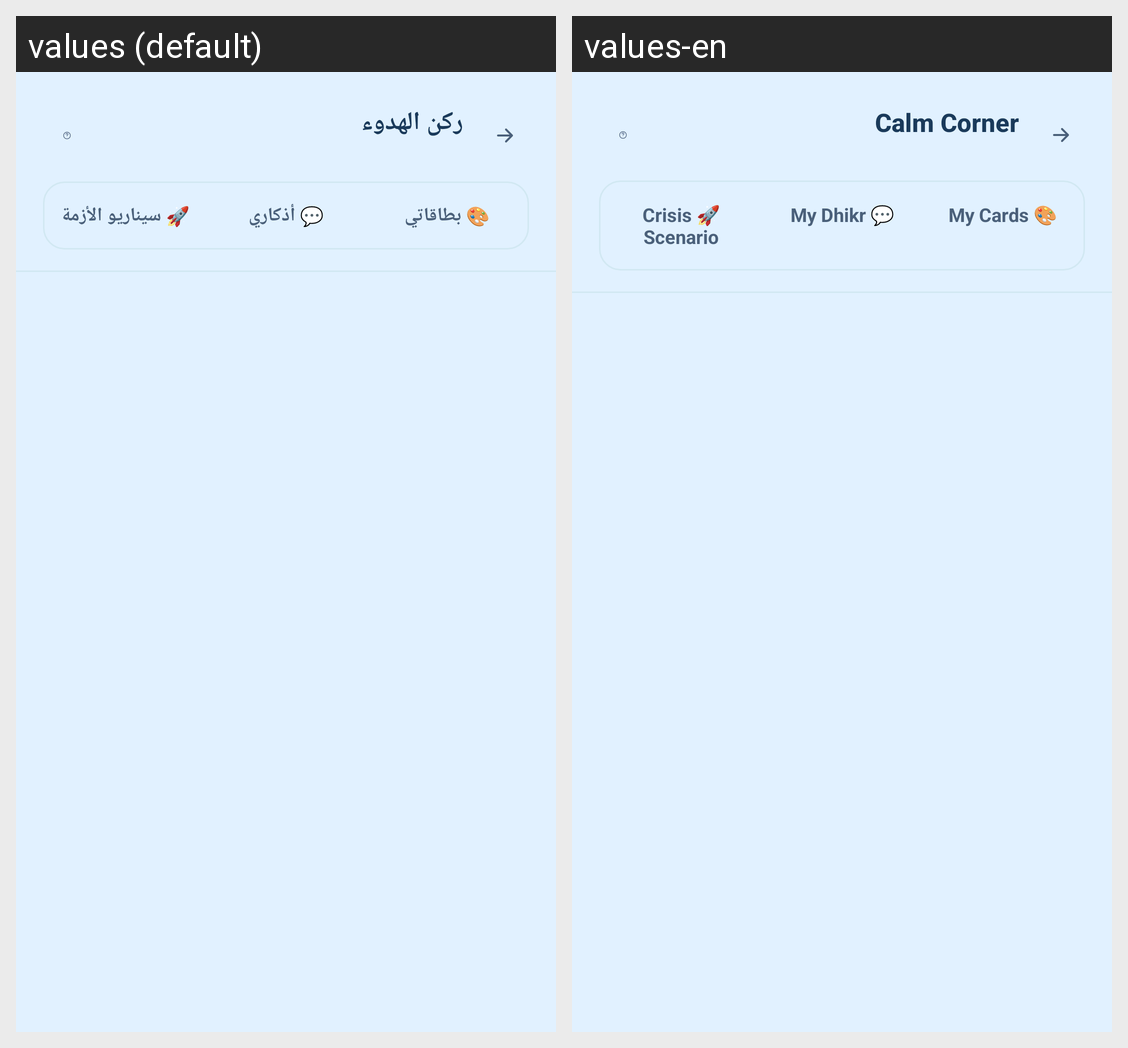

Strings drawn on this Android screen and how each of the app's shown locales translates them:
Android screen res/layout/activity_once_click_calm.xml rendered under 2 locales, left to right: values (default), values-en. Device: Nexus 5 (rendered at 1080×1920; each locale shown at half size, 540×960, under a caption strip naming it); theme Theme.GraduationProject.
Strings drawn on this screen, with the default value and each locale's value (text and hints the layout hard-codes, and strings that could not be matched under every locale, appear in the picture but are not listed):

occ_app_title
  values: ركن الهدوء
  values-en: Calm Corner

occ_tab_gallery
  values: 🎨 بطاقاتي
  values-en: 🎨 My Cards

occ_tab_dhikr
  values: 💬 أذكاري
  values-en: 💬 My Dhikr

occ_tab_simulate
  values: 🚀 سيناريو الأزمة
  values-en: 🚀 Crisis Scenario
